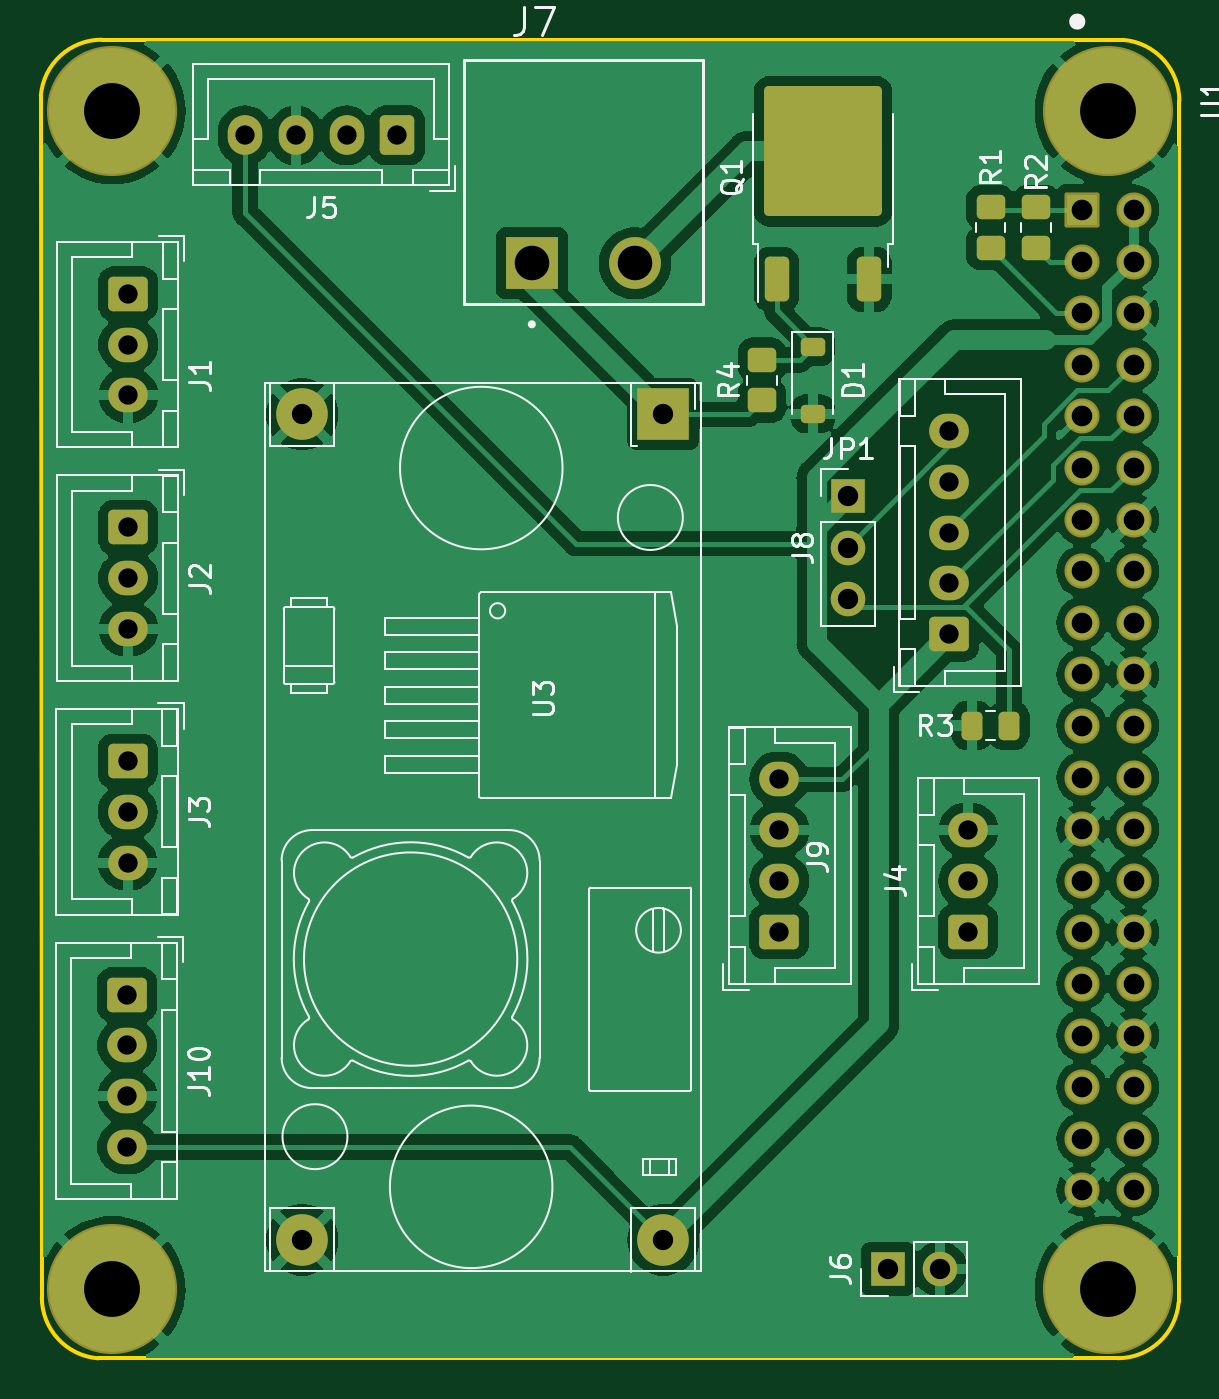
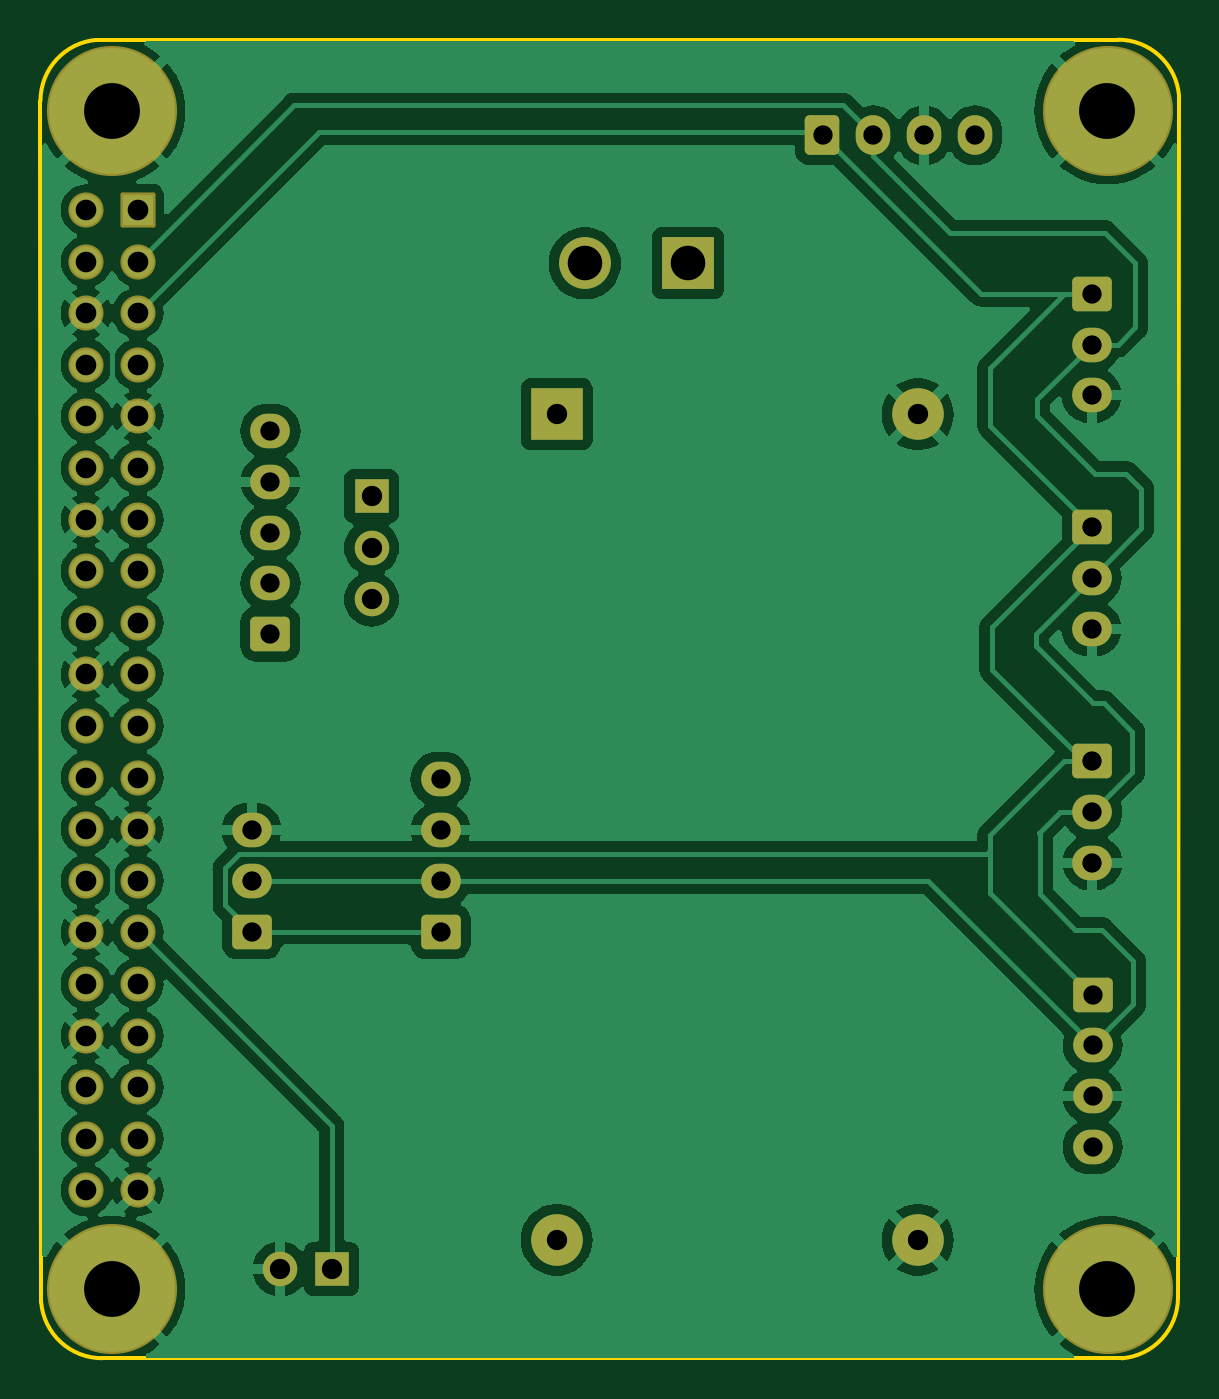
Circuit board: 11 layer files. Board 56.0 x 64.9 mm.
- bottom_copper: CDFR-B_Cu.gbr (119685 bytes)
- bottom_mask: CDFR-B_Mask.gbr (4303 bytes)
- paste: CDFR-B_Paste.gbr (462 bytes)
- bottom_silk: CDFR-B_Silkscreen.gbr (4315 bytes)
- outline: CDFR-Edge_Cuts.gbr (1028 bytes)
- top_copper: CDFR-F_Cu.gbr (121556 bytes)
- top_mask: CDFR-F_Mask.gbr (5333 bytes)
- paste: CDFR-F_Paste.gbr (2127 bytes)
- top_silk: CDFR-F_Silkscreen.gbr (43847 bytes)
- drill: CDFR-NPTH.drl (281 bytes)
- drill: CDFR-PTH.drl (2018 bytes)

=== bottom_copper: CDFR-B_Cu.gbr (119685 bytes, source omitted) ===
=== bottom_mask: CDFR-B_Mask.gbr ===
%TF.GenerationSoftware,KiCad,Pcbnew,7.0.2*%
%TF.CreationDate,2024-02-29T19:29:45+01:00*%
%TF.ProjectId,CDFR,43444652-2e6b-4696-9361-645f70636258,rev?*%
%TF.SameCoordinates,Original*%
%TF.FileFunction,Soldermask,Bot*%
%TF.FilePolarity,Negative*%
%FSLAX46Y46*%
G04 Gerber Fmt 4.6, Leading zero omitted, Abs format (unit mm)*
G04 Created by KiCad (PCBNEW 7.0.2) date 2024-02-29 19:29:45*
%MOMM*%
%LPD*%
G01*
G04 APERTURE LIST*
G04 Aperture macros list*
%AMRoundRect*
0 Rectangle with rounded corners*
0 $1 Rounding radius*
0 $2 $3 $4 $5 $6 $7 $8 $9 X,Y pos of 4 corners*
0 Add a 4 corners polygon primitive as box body*
4,1,4,$2,$3,$4,$5,$6,$7,$8,$9,$2,$3,0*
0 Add four circle primitives for the rounded corners*
1,1,$1+$1,$2,$3*
1,1,$1+$1,$4,$5*
1,1,$1+$1,$6,$7*
1,1,$1+$1,$8,$9*
0 Add four rect primitives between the rounded corners*
20,1,$1+$1,$2,$3,$4,$5,0*
20,1,$1+$1,$4,$5,$6,$7,0*
20,1,$1+$1,$6,$7,$8,$9,0*
20,1,$1+$1,$8,$9,$2,$3,0*%
G04 Aperture macros list end*
%ADD10RoundRect,0.250000X-0.725000X0.600000X-0.725000X-0.600000X0.725000X-0.600000X0.725000X0.600000X0*%
%ADD11O,1.950000X1.700000*%
%ADD12RoundRect,0.250000X0.725000X-0.600000X0.725000X0.600000X-0.725000X0.600000X-0.725000X-0.600000X0*%
%ADD13RoundRect,0.250000X0.600000X0.725000X-0.600000X0.725000X-0.600000X-0.725000X0.600000X-0.725000X0*%
%ADD14O,1.700000X1.950000*%
%ADD15R,1.700000X1.700000*%
%ADD16O,1.700000X1.700000*%
%ADD17RoundRect,0.102000X-0.762000X0.762000X-0.762000X-0.762000X0.762000X-0.762000X0.762000X0.762000X0*%
%ADD18C,1.728000*%
%ADD19C,6.404000*%
%ADD20R,2.540000X2.540000*%
%ADD21C,2.540000*%
%ADD22R,2.550000X2.550000*%
%ADD23C,2.550000*%
G04 APERTURE END LIST*
D10*
%TO.C,J10*%
X110500000Y-75500000D03*
D11*
X110500000Y-78000000D03*
X110500000Y-80500000D03*
X110500000Y-83000000D03*
%TD*%
D12*
%TO.C,J9*%
X142600000Y-72400000D03*
D11*
X142600000Y-69900000D03*
X142600000Y-67400000D03*
X142600000Y-64900000D03*
%TD*%
D13*
%TO.C,J5*%
X123800000Y-33200000D03*
D14*
X121300000Y-33200000D03*
X118800000Y-33200000D03*
X116300000Y-33200000D03*
%TD*%
D10*
%TO.C,J2*%
X110550000Y-52500000D03*
D11*
X110550000Y-55000000D03*
X110550000Y-57500000D03*
%TD*%
D12*
%TO.C,J8*%
X150975000Y-57750000D03*
D11*
X150975000Y-55250000D03*
X150975000Y-52750000D03*
X150975000Y-50250000D03*
X150975000Y-47750000D03*
%TD*%
D15*
%TO.C,JP1*%
X146000000Y-50960000D03*
D16*
X146000000Y-53500000D03*
X146000000Y-56040000D03*
%TD*%
D12*
%TO.C,J4*%
X151900000Y-72400000D03*
D11*
X151900000Y-69900000D03*
X151900000Y-67400000D03*
%TD*%
D10*
%TO.C,J1*%
X110550000Y-41000000D03*
D11*
X110550000Y-43500000D03*
X110550000Y-46000000D03*
%TD*%
D17*
%TO.C,U1*%
X157500000Y-36870000D03*
D18*
X160040000Y-36870000D03*
X157500000Y-39410000D03*
X160040000Y-39410000D03*
X157500000Y-41950000D03*
X160040000Y-41950000D03*
X157500000Y-44490000D03*
X160040000Y-44490000D03*
X157500000Y-47030000D03*
X160040000Y-47030000D03*
X157500000Y-49570000D03*
X160040000Y-49570000D03*
X157500000Y-52110000D03*
X160040000Y-52110000D03*
X157500000Y-54650000D03*
X160040000Y-54650000D03*
X157500000Y-57190000D03*
X160040000Y-57190000D03*
X157500000Y-59730000D03*
X160040000Y-59730000D03*
X157500000Y-62270000D03*
X160040000Y-62270000D03*
X157500000Y-64810000D03*
X160040000Y-64810000D03*
X157500000Y-67350000D03*
X160040000Y-67350000D03*
X157500000Y-69890000D03*
X160040000Y-69890000D03*
X157500000Y-72430000D03*
X160040000Y-72430000D03*
X157500000Y-74970000D03*
X160040000Y-74970000D03*
X157500000Y-77510000D03*
X160040000Y-77510000D03*
X157500000Y-80050000D03*
X160040000Y-80050000D03*
X157500000Y-82590000D03*
X160040000Y-82590000D03*
X157500000Y-85130000D03*
X160040000Y-85130000D03*
D19*
X158770000Y-32000000D03*
X158770000Y-90000000D03*
X109770000Y-90000000D03*
X109770000Y-32000000D03*
%TD*%
D10*
%TO.C,J3*%
X110525000Y-64000000D03*
D11*
X110525000Y-66500000D03*
X110525000Y-69000000D03*
%TD*%
D20*
%TO.C,U3*%
X136890000Y-46930000D03*
D21*
X119110000Y-46930000D03*
X119110000Y-87570000D03*
X136890000Y-87570000D03*
%TD*%
D15*
%TO.C,J6*%
X147960000Y-89000000D03*
D16*
X150500000Y-89000000D03*
%TD*%
D22*
%TO.C,J7*%
X130420000Y-39500000D03*
D23*
X135500000Y-39500000D03*
%TD*%
M02*

=== paste: CDFR-B_Paste.gbr ===
%TF.GenerationSoftware,KiCad,Pcbnew,7.0.2*%
%TF.CreationDate,2024-02-29T19:29:45+01:00*%
%TF.ProjectId,CDFR,43444652-2e6b-4696-9361-645f70636258,rev?*%
%TF.SameCoordinates,Original*%
%TF.FileFunction,Paste,Bot*%
%TF.FilePolarity,Positive*%
%FSLAX46Y46*%
G04 Gerber Fmt 4.6, Leading zero omitted, Abs format (unit mm)*
G04 Created by KiCad (PCBNEW 7.0.2) date 2024-02-29 19:29:45*
%MOMM*%
%LPD*%
G01*
G04 APERTURE LIST*
G04 APERTURE END LIST*
M02*

=== bottom_silk: CDFR-B_Silkscreen.gbr ===
%TF.GenerationSoftware,KiCad,Pcbnew,7.0.2*%
%TF.CreationDate,2024-02-29T19:29:45+01:00*%
%TF.ProjectId,CDFR,43444652-2e6b-4696-9361-645f70636258,rev?*%
%TF.SameCoordinates,Original*%
%TF.FileFunction,Legend,Bot*%
%TF.FilePolarity,Positive*%
%FSLAX46Y46*%
G04 Gerber Fmt 4.6, Leading zero omitted, Abs format (unit mm)*
G04 Created by KiCad (PCBNEW 7.0.2) date 2024-02-29 19:29:45*
%MOMM*%
%LPD*%
G01*
G04 APERTURE LIST*
G04 Aperture macros list*
%AMRoundRect*
0 Rectangle with rounded corners*
0 $1 Rounding radius*
0 $2 $3 $4 $5 $6 $7 $8 $9 X,Y pos of 4 corners*
0 Add a 4 corners polygon primitive as box body*
4,1,4,$2,$3,$4,$5,$6,$7,$8,$9,$2,$3,0*
0 Add four circle primitives for the rounded corners*
1,1,$1+$1,$2,$3*
1,1,$1+$1,$4,$5*
1,1,$1+$1,$6,$7*
1,1,$1+$1,$8,$9*
0 Add four rect primitives between the rounded corners*
20,1,$1+$1,$2,$3,$4,$5,0*
20,1,$1+$1,$4,$5,$6,$7,0*
20,1,$1+$1,$6,$7,$8,$9,0*
20,1,$1+$1,$8,$9,$2,$3,0*%
G04 Aperture macros list end*
%ADD10RoundRect,0.250000X-0.725000X0.600000X-0.725000X-0.600000X0.725000X-0.600000X0.725000X0.600000X0*%
%ADD11O,1.950000X1.700000*%
%ADD12RoundRect,0.250000X0.725000X-0.600000X0.725000X0.600000X-0.725000X0.600000X-0.725000X-0.600000X0*%
%ADD13RoundRect,0.250000X0.600000X0.725000X-0.600000X0.725000X-0.600000X-0.725000X0.600000X-0.725000X0*%
%ADD14O,1.700000X1.950000*%
%ADD15R,1.700000X1.700000*%
%ADD16O,1.700000X1.700000*%
%ADD17RoundRect,0.102000X-0.762000X0.762000X-0.762000X-0.762000X0.762000X-0.762000X0.762000X0.762000X0*%
%ADD18C,1.728000*%
%ADD19C,6.404000*%
%ADD20R,2.540000X2.540000*%
%ADD21C,2.540000*%
%ADD22R,2.550000X2.550000*%
%ADD23C,2.550000*%
G04 APERTURE END LIST*
%LPC*%
D10*
%TO.C,J10*%
X110500000Y-75500000D03*
D11*
X110500000Y-78000000D03*
X110500000Y-80500000D03*
X110500000Y-83000000D03*
%TD*%
D12*
%TO.C,J9*%
X142600000Y-72400000D03*
D11*
X142600000Y-69900000D03*
X142600000Y-67400000D03*
X142600000Y-64900000D03*
%TD*%
D13*
%TO.C,J5*%
X123800000Y-33200000D03*
D14*
X121300000Y-33200000D03*
X118800000Y-33200000D03*
X116300000Y-33200000D03*
%TD*%
D10*
%TO.C,J2*%
X110550000Y-52500000D03*
D11*
X110550000Y-55000000D03*
X110550000Y-57500000D03*
%TD*%
D12*
%TO.C,J8*%
X150975000Y-57750000D03*
D11*
X150975000Y-55250000D03*
X150975000Y-52750000D03*
X150975000Y-50250000D03*
X150975000Y-47750000D03*
%TD*%
D15*
%TO.C,JP1*%
X146000000Y-50960000D03*
D16*
X146000000Y-53500000D03*
X146000000Y-56040000D03*
%TD*%
D12*
%TO.C,J4*%
X151900000Y-72400000D03*
D11*
X151900000Y-69900000D03*
X151900000Y-67400000D03*
%TD*%
D10*
%TO.C,J1*%
X110550000Y-41000000D03*
D11*
X110550000Y-43500000D03*
X110550000Y-46000000D03*
%TD*%
D17*
%TO.C,U1*%
X157500000Y-36870000D03*
D18*
X160040000Y-36870000D03*
X157500000Y-39410000D03*
X160040000Y-39410000D03*
X157500000Y-41950000D03*
X160040000Y-41950000D03*
X157500000Y-44490000D03*
X160040000Y-44490000D03*
X157500000Y-47030000D03*
X160040000Y-47030000D03*
X157500000Y-49570000D03*
X160040000Y-49570000D03*
X157500000Y-52110000D03*
X160040000Y-52110000D03*
X157500000Y-54650000D03*
X160040000Y-54650000D03*
X157500000Y-57190000D03*
X160040000Y-57190000D03*
X157500000Y-59730000D03*
X160040000Y-59730000D03*
X157500000Y-62270000D03*
X160040000Y-62270000D03*
X157500000Y-64810000D03*
X160040000Y-64810000D03*
X157500000Y-67350000D03*
X160040000Y-67350000D03*
X157500000Y-69890000D03*
X160040000Y-69890000D03*
X157500000Y-72430000D03*
X160040000Y-72430000D03*
X157500000Y-74970000D03*
X160040000Y-74970000D03*
X157500000Y-77510000D03*
X160040000Y-77510000D03*
X157500000Y-80050000D03*
X160040000Y-80050000D03*
X157500000Y-82590000D03*
X160040000Y-82590000D03*
X157500000Y-85130000D03*
X160040000Y-85130000D03*
D19*
X158770000Y-32000000D03*
X158770000Y-90000000D03*
X109770000Y-90000000D03*
X109770000Y-32000000D03*
%TD*%
D10*
%TO.C,J3*%
X110525000Y-64000000D03*
D11*
X110525000Y-66500000D03*
X110525000Y-69000000D03*
%TD*%
D20*
%TO.C,U3*%
X136890000Y-46930000D03*
D21*
X119110000Y-46930000D03*
X119110000Y-87570000D03*
X136890000Y-87570000D03*
%TD*%
D15*
%TO.C,J6*%
X147960000Y-89000000D03*
D16*
X150500000Y-89000000D03*
%TD*%
D22*
%TO.C,J7*%
X130420000Y-39500000D03*
D23*
X135500000Y-39500000D03*
%TD*%
%LPD*%
M02*

=== outline: CDFR-Edge_Cuts.gbr ===
%TF.GenerationSoftware,KiCad,Pcbnew,7.0.2*%
%TF.CreationDate,2024-02-29T19:29:45+01:00*%
%TF.ProjectId,CDFR,43444652-2e6b-4696-9361-645f70636258,rev?*%
%TF.SameCoordinates,Original*%
%TF.FileFunction,Profile,NP*%
%FSLAX46Y46*%
G04 Gerber Fmt 4.6, Leading zero omitted, Abs format (unit mm)*
G04 Created by KiCad (PCBNEW 7.0.2) date 2024-02-29 19:29:45*
%MOMM*%
%LPD*%
G01*
G04 APERTURE LIST*
%TA.AperFunction,Profile*%
%ADD10C,0.200000*%
%TD*%
G04 APERTURE END LIST*
D10*
X162295098Y-31499999D02*
G75*
G03*
X159534702Y-28500001I-3010398J-1D01*
G01*
X162295100Y-31499999D02*
X162261630Y-90634702D01*
X106300000Y-90400000D02*
X106250001Y-31250000D01*
X109250000Y-28489602D02*
X159534702Y-28500000D01*
X109250000Y-28489603D02*
G75*
G03*
X106250002Y-31250000I0J-3010397D01*
G01*
X159261631Y-93395100D02*
X109060398Y-93399999D01*
X159261631Y-93395128D02*
G75*
G03*
X162261629Y-90634702I-31J3010428D01*
G01*
X106300003Y-90400000D02*
G75*
G03*
X109060398Y-93399998I3010397J0D01*
G01*
M02*

=== top_copper: CDFR-F_Cu.gbr (121556 bytes, source omitted) ===
=== top_mask: CDFR-F_Mask.gbr ===
%TF.GenerationSoftware,KiCad,Pcbnew,7.0.2*%
%TF.CreationDate,2024-02-29T19:29:45+01:00*%
%TF.ProjectId,CDFR,43444652-2e6b-4696-9361-645f70636258,rev?*%
%TF.SameCoordinates,Original*%
%TF.FileFunction,Soldermask,Top*%
%TF.FilePolarity,Negative*%
%FSLAX46Y46*%
G04 Gerber Fmt 4.6, Leading zero omitted, Abs format (unit mm)*
G04 Created by KiCad (PCBNEW 7.0.2) date 2024-02-29 19:29:45*
%MOMM*%
%LPD*%
G01*
G04 APERTURE LIST*
G04 Aperture macros list*
%AMRoundRect*
0 Rectangle with rounded corners*
0 $1 Rounding radius*
0 $2 $3 $4 $5 $6 $7 $8 $9 X,Y pos of 4 corners*
0 Add a 4 corners polygon primitive as box body*
4,1,4,$2,$3,$4,$5,$6,$7,$8,$9,$2,$3,0*
0 Add four circle primitives for the rounded corners*
1,1,$1+$1,$2,$3*
1,1,$1+$1,$4,$5*
1,1,$1+$1,$6,$7*
1,1,$1+$1,$8,$9*
0 Add four rect primitives between the rounded corners*
20,1,$1+$1,$2,$3,$4,$5,0*
20,1,$1+$1,$4,$5,$6,$7,0*
20,1,$1+$1,$6,$7,$8,$9,0*
20,1,$1+$1,$8,$9,$2,$3,0*%
G04 Aperture macros list end*
%ADD10RoundRect,0.250000X-0.725000X0.600000X-0.725000X-0.600000X0.725000X-0.600000X0.725000X0.600000X0*%
%ADD11O,1.950000X1.700000*%
%ADD12RoundRect,0.250000X0.725000X-0.600000X0.725000X0.600000X-0.725000X0.600000X-0.725000X-0.600000X0*%
%ADD13RoundRect,0.250000X0.600000X0.725000X-0.600000X0.725000X-0.600000X-0.725000X0.600000X-0.725000X0*%
%ADD14O,1.700000X1.950000*%
%ADD15RoundRect,0.250000X0.350000X-0.850000X0.350000X0.850000X-0.350000X0.850000X-0.350000X-0.850000X0*%
%ADD16RoundRect,0.249997X2.650003X-2.950003X2.650003X2.950003X-2.650003X2.950003X-2.650003X-2.950003X0*%
%ADD17RoundRect,0.250000X0.450000X-0.350000X0.450000X0.350000X-0.450000X0.350000X-0.450000X-0.350000X0*%
%ADD18RoundRect,0.250000X-0.262500X-0.450000X0.262500X-0.450000X0.262500X0.450000X-0.262500X0.450000X0*%
%ADD19R,1.700000X1.700000*%
%ADD20O,1.700000X1.700000*%
%ADD21RoundRect,0.102000X-0.762000X0.762000X-0.762000X-0.762000X0.762000X-0.762000X0.762000X0.762000X0*%
%ADD22C,1.728000*%
%ADD23C,6.404000*%
%ADD24R,2.540000X2.540000*%
%ADD25C,2.540000*%
%ADD26RoundRect,0.225000X-0.375000X0.225000X-0.375000X-0.225000X0.375000X-0.225000X0.375000X0.225000X0*%
%ADD27R,2.550000X2.550000*%
%ADD28C,2.550000*%
G04 APERTURE END LIST*
D10*
%TO.C,J10*%
X110500000Y-75500000D03*
D11*
X110500000Y-78000000D03*
X110500000Y-80500000D03*
X110500000Y-83000000D03*
%TD*%
D12*
%TO.C,J9*%
X142600000Y-72400000D03*
D11*
X142600000Y-69900000D03*
X142600000Y-67400000D03*
X142600000Y-64900000D03*
%TD*%
D13*
%TO.C,J5*%
X123800000Y-33200000D03*
D14*
X121300000Y-33200000D03*
X118800000Y-33200000D03*
X116300000Y-33200000D03*
%TD*%
D15*
%TO.C,Q1*%
X142470000Y-40290000D03*
D16*
X144750000Y-33990000D03*
D15*
X147030000Y-40290000D03*
%TD*%
D17*
%TO.C,R1*%
X153000000Y-38750000D03*
X153000000Y-36750000D03*
%TD*%
D10*
%TO.C,J2*%
X110550000Y-52500000D03*
D11*
X110550000Y-55000000D03*
X110550000Y-57500000D03*
%TD*%
D12*
%TO.C,J8*%
X150975000Y-57750000D03*
D11*
X150975000Y-55250000D03*
X150975000Y-52750000D03*
X150975000Y-50250000D03*
X150975000Y-47750000D03*
%TD*%
D17*
%TO.C,R2*%
X155250000Y-38750000D03*
X155250000Y-36750000D03*
%TD*%
D18*
%TO.C,R3*%
X152087500Y-62250000D03*
X153912500Y-62250000D03*
%TD*%
D19*
%TO.C,JP1*%
X146000000Y-50960000D03*
D20*
X146000000Y-53500000D03*
X146000000Y-56040000D03*
%TD*%
D12*
%TO.C,J4*%
X151900000Y-72400000D03*
D11*
X151900000Y-69900000D03*
X151900000Y-67400000D03*
%TD*%
D10*
%TO.C,J1*%
X110550000Y-41000000D03*
D11*
X110550000Y-43500000D03*
X110550000Y-46000000D03*
%TD*%
D21*
%TO.C,U1*%
X157500000Y-36870000D03*
D22*
X160040000Y-36870000D03*
X157500000Y-39410000D03*
X160040000Y-39410000D03*
X157500000Y-41950000D03*
X160040000Y-41950000D03*
X157500000Y-44490000D03*
X160040000Y-44490000D03*
X157500000Y-47030000D03*
X160040000Y-47030000D03*
X157500000Y-49570000D03*
X160040000Y-49570000D03*
X157500000Y-52110000D03*
X160040000Y-52110000D03*
X157500000Y-54650000D03*
X160040000Y-54650000D03*
X157500000Y-57190000D03*
X160040000Y-57190000D03*
X157500000Y-59730000D03*
X160040000Y-59730000D03*
X157500000Y-62270000D03*
X160040000Y-62270000D03*
X157500000Y-64810000D03*
X160040000Y-64810000D03*
X157500000Y-67350000D03*
X160040000Y-67350000D03*
X157500000Y-69890000D03*
X160040000Y-69890000D03*
X157500000Y-72430000D03*
X160040000Y-72430000D03*
X157500000Y-74970000D03*
X160040000Y-74970000D03*
X157500000Y-77510000D03*
X160040000Y-77510000D03*
X157500000Y-80050000D03*
X160040000Y-80050000D03*
X157500000Y-82590000D03*
X160040000Y-82590000D03*
X157500000Y-85130000D03*
X160040000Y-85130000D03*
D23*
X158770000Y-32000000D03*
X158770000Y-90000000D03*
X109770000Y-90000000D03*
X109770000Y-32000000D03*
%TD*%
D10*
%TO.C,J3*%
X110525000Y-64000000D03*
D11*
X110525000Y-66500000D03*
X110525000Y-69000000D03*
%TD*%
D24*
%TO.C,U3*%
X136890000Y-46930000D03*
D25*
X119110000Y-46930000D03*
X119110000Y-87570000D03*
X136890000Y-87570000D03*
%TD*%
D19*
%TO.C,J6*%
X147960000Y-89000000D03*
D20*
X150500000Y-89000000D03*
%TD*%
D26*
%TO.C,D1*%
X144250000Y-43600000D03*
X144250000Y-46900000D03*
%TD*%
D27*
%TO.C,J7*%
X130420000Y-39500000D03*
D28*
X135500000Y-39500000D03*
%TD*%
D17*
%TO.C,R4*%
X141750000Y-46250000D03*
X141750000Y-44250000D03*
%TD*%
M02*

=== paste: CDFR-F_Paste.gbr (2127 bytes, source withheld) ===
=== top_silk: CDFR-F_Silkscreen.gbr (43847 bytes, source omitted) ===
=== drill: CDFR-NPTH.drl ===
M48
; DRILL file {KiCad 7.0.2} date Thu Feb 29 19:29:50 2024
; FORMAT={-:-/ absolute / inch / decimal}
; #@! TF.CreationDate,2024-02-29T19:29:50+01:00
; #@! TF.GenerationSoftware,Kicad,Pcbnew,7.0.2
; #@! TF.FileFunction,NonPlated,1,2,NPTH
FMAT,2
INCH
%
G90
G05
T0
M30

=== drill: CDFR-PTH.drl ===
M48
; DRILL file {KiCad 7.0.2} date Thu Feb 29 19:29:50 2024
; FORMAT={-:-/ absolute / inch / decimal}
; #@! TF.CreationDate,2024-02-29T19:29:50+01:00
; #@! TF.GenerationSoftware,Kicad,Pcbnew,7.0.2
; #@! TF.FileFunction,Plated,1,2,PTH
FMAT,2
INCH
; #@! TA.AperFunction,Plated,PTH,ComponentDrill
T1C0.0374
; #@! TA.AperFunction,Plated,PTH,ComponentDrill
T2C0.0394
; #@! TA.AperFunction,Plated,PTH,ComponentDrill
T3C0.0400
; #@! TA.AperFunction,Plated,PTH,ComponentDrill
T4C0.0669
; #@! TA.AperFunction,Plated,PTH,ComponentDrill
T5C0.1083
%
G90
G05
T1
X4.3504Y-2.9724
X4.3504Y-3.0709
X4.3504Y-3.1693
X4.3504Y-3.2677
X4.3514Y-2.5197
X4.3514Y-2.6181
X4.3514Y-2.7165
X4.3524Y-1.6142
X4.3524Y-1.7126
X4.3524Y-1.811
X4.3524Y-2.0669
X4.3524Y-2.1654
X4.3524Y-2.2638
X4.5787Y-1.3071
X4.6772Y-1.3071
X4.7756Y-1.3071
X4.874Y-1.3071
X5.6142Y-2.5551
X5.6142Y-2.6535
X5.6142Y-2.752
X5.6142Y-2.8504
X5.9439Y-1.8799
X5.9439Y-1.9783
X5.9439Y-2.0768
X5.9439Y-2.1752
X5.9439Y-2.2736
X5.9803Y-2.6535
X5.9803Y-2.752
X5.9803Y-2.8504
T2
X4.6894Y-1.8476
X4.6894Y-3.4476
X5.3894Y-1.8476
X5.3894Y-3.4476
X5.748Y-2.0063
X5.748Y-2.1063
X5.748Y-2.2063
X5.8252Y-3.5039
X5.9252Y-3.5039
T3
X6.2008Y-1.4516
X6.2008Y-1.5516
X6.2008Y-1.6516
X6.2008Y-1.7516
X6.2008Y-1.8516
X6.2008Y-1.9516
X6.2008Y-2.0516
X6.2008Y-2.1516
X6.2008Y-2.2516
X6.2008Y-2.3516
X6.2008Y-2.4516
X6.2008Y-2.5516
X6.2008Y-2.6516
X6.2008Y-2.7516
X6.2008Y-2.8516
X6.2008Y-2.9516
X6.2008Y-3.0516
X6.2008Y-3.1516
X6.2008Y-3.2516
X6.2008Y-3.3516
X6.3008Y-1.4516
X6.3008Y-1.5516
X6.3008Y-1.6516
X6.3008Y-1.7516
X6.3008Y-1.8516
X6.3008Y-1.9516
X6.3008Y-2.0516
X6.3008Y-2.1516
X6.3008Y-2.2516
X6.3008Y-2.3516
X6.3008Y-2.4516
X6.3008Y-2.5516
X6.3008Y-2.6516
X6.3008Y-2.7516
X6.3008Y-2.8516
X6.3008Y-2.9516
X6.3008Y-3.0516
X6.3008Y-3.1516
X6.3008Y-3.2516
X6.3008Y-3.3516
T4
X5.1346Y-1.5551
X5.3346Y-1.5551
T5
X4.3217Y-1.2598
X4.3217Y-3.5433
X6.2508Y-1.2598
X6.2508Y-3.5433
T0
M30

